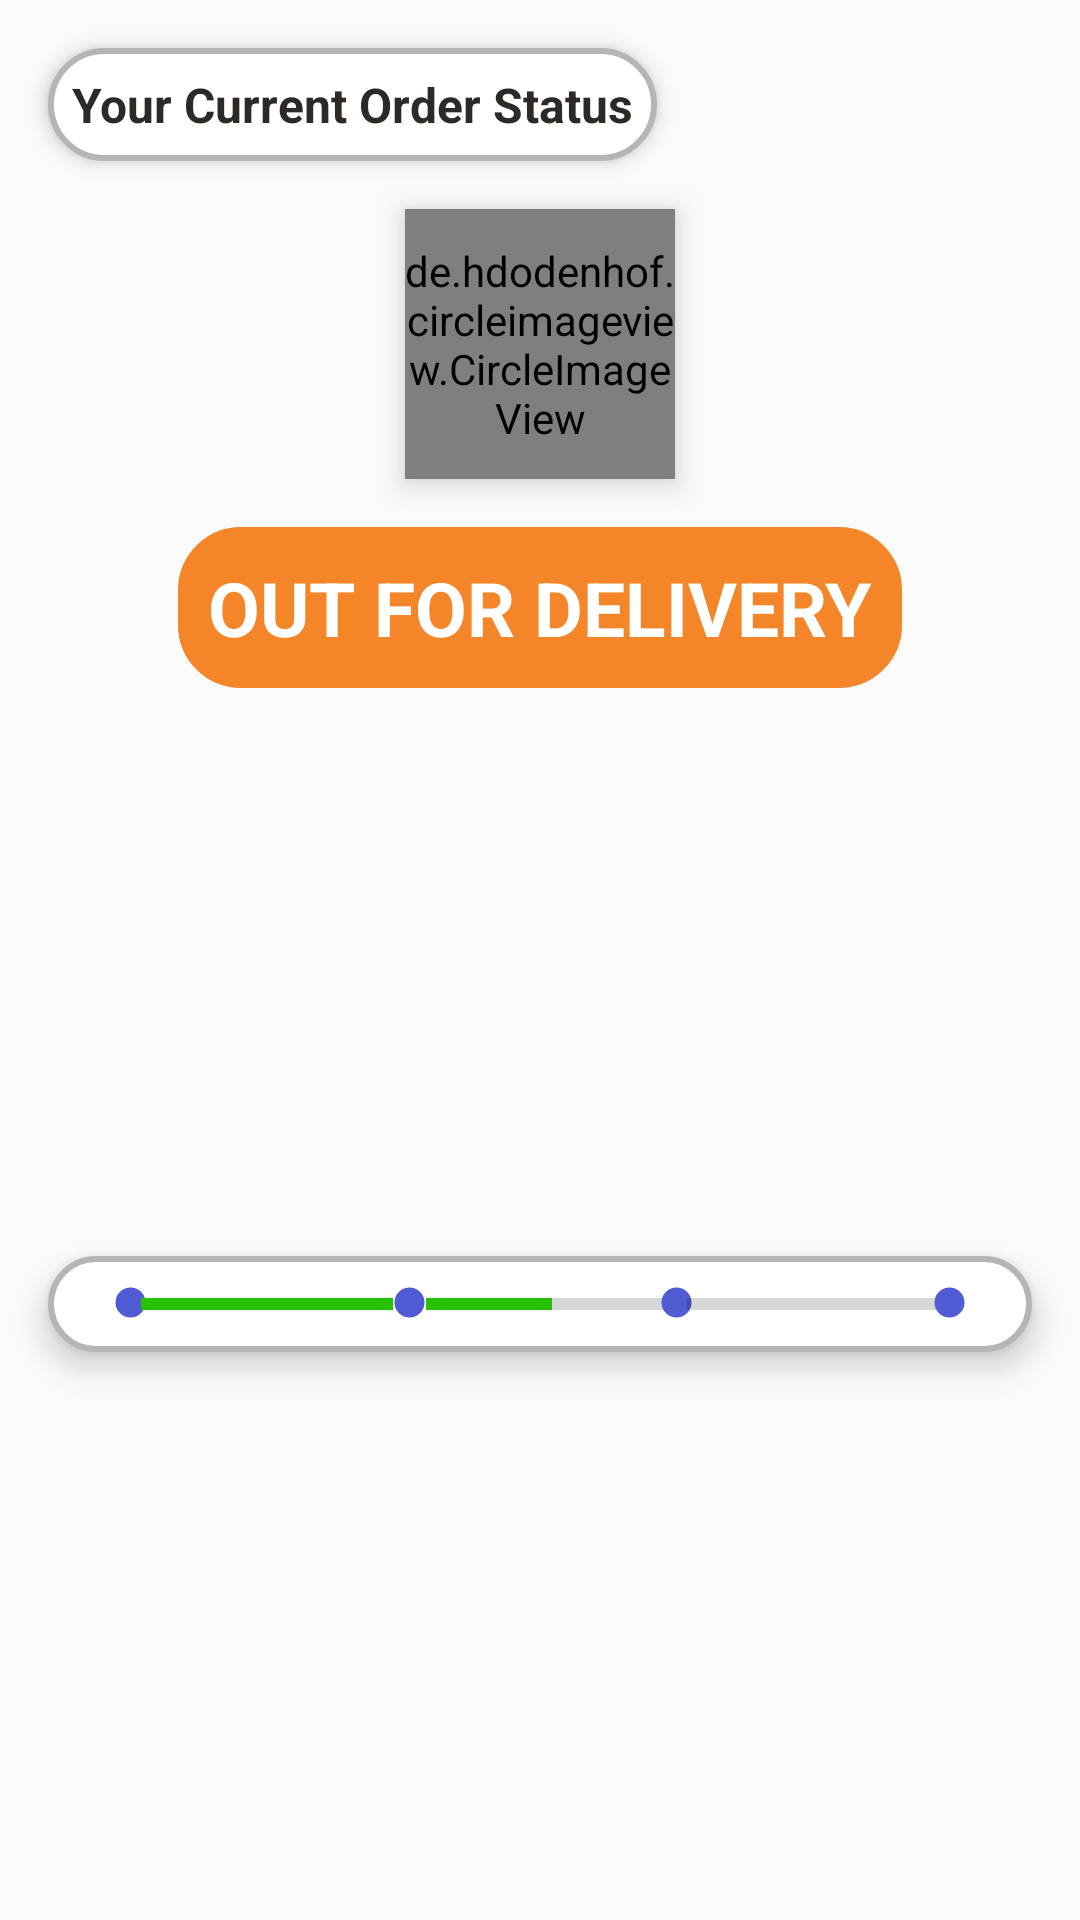

Here is an Android app screen rendered from its layout file. Give the layout XML and the strings, colors and styles it references.
<!-- AndroidManifest.xml: application theme AppTheme -->
<!-- res/layout/myaccountorderstatueslayout.xml -->
<?xml version="1.0" encoding="utf-8"?>
<androidx.constraintlayout.widget.ConstraintLayout
    xmlns:android="http://schemas.android.com/apk/res/android"
    xmlns:app="http://schemas.android.com/apk/res-auto"
    xmlns:tools="http://schemas.android.com/tools"
    android:layout_width="match_parent"
    android:layout_height="wrap_content">

    <TextView
        android:id="@+id/textView2"
        android:layout_width="wrap_content"
        android:layout_height="wrap_content"
        android:layout_marginStart="16dp"
        android:layout_marginTop="16dp"
        android:text="Your Current Order Status"
        android:textSize="16sp"
        android:textColor="@color/black"
        android:textStyle="bold"
        android:elevation="4dp"
        android:background="@drawable/fullorange"
        android:padding="8dp"
        app:layout_constraintStart_toStartOf="parent"
        app:layout_constraintTop_toTopOf="parent" />

    <de.hdodenhof.circleimageview.CircleImageView
        android:id="@+id/orderstatuspic"
        android:layout_width="90dp"
        android:layout_height="90dp"
        android:layout_marginStart="16dp"
        android:layout_marginTop="16dp"
        android:layout_marginEnd="16dp"
        android:elevation="6dp"
        android:src="@drawable/phone1"
        app:civ_border_color="#F58529"
        app:civ_border_width="3dp"
        app:layout_constraintEnd_toEndOf="parent"
        app:layout_constraintStart_toStartOf="parent"
        app:layout_constraintTop_toBottomOf="@+id/textView2" />

    <TextView
        android:id="@+id/outfordelivery"
        android:layout_width="wrap_content"
        android:layout_height="wrap_content"
        android:layout_marginStart="16dp"
        android:layout_marginTop="16dp"
        android:layout_marginEnd="16dp"
        android:background="@drawable/fullorange"
        android:backgroundTint="#F58529"
        android:padding="10dp"
        android:text="OUT FOR DELIVERY"
        android:textColor="@color/white"
        android:textSize="25sp"
        android:textStyle="bold"
        app:layout_constraintEnd_toEndOf="parent"
        app:layout_constraintStart_toStartOf="parent"
        app:layout_constraintTop_toBottomOf="@+id/orderstatuspic" />

    <LinearLayout
        android:layout_width="0dp"
        android:layout_height="wrap_content"
        android:layout_marginStart="16dp"
        android:layout_marginTop="16dp"
        android:layout_marginEnd="16dp"
        android:layout_marginBottom="16dp"
        android:orientation="horizontal"
        android:padding="8dp"
        android:background="@drawable/fullorange"
        android:elevation="6dp"
        app:layout_constraintBottom_toBottomOf="parent"
        app:layout_constraintEnd_toEndOf="parent"
        app:layout_constraintStart_toStartOf="parent"
        app:layout_constraintTop_toBottomOf="@+id/outfordelivery">

        <ImageView
            android:id="@+id/ordereddotindicator"
            android:layout_width="15dp"
            android:layout_height="15dp"
            android:src="@drawable/selected_dot"
            android:translationX="12dp" />
        <ProgressBar
            android:layout_width="wrap_content"
            android:layout_height="wrap_content"
            style="@style/Widget.AppCompat.ProgressBar.Horizontal"
            android:layout_weight="1"
            android:translationX="8dp"
            android:progressTint="@color/realgreen"
            android:progress="100"/>

        <ImageView
            android:id="@+id/packeddotindicator"
            android:layout_width="15dp"
            android:layout_height="15dp"
            android:src="@drawable/selected_dot"
            android:translationX="6dp" />
        <ProgressBar
            android:layout_width="wrap_content"
            android:layout_height="wrap_content"
            style="@style/Widget.AppCompat.ProgressBar.Horizontal"
            android:layout_weight="1"
            android:progressTint="@color/realgreen"
android:translationX="4dp"
            android:progress="50"/>

        <ImageView
            android:id="@+id/shippeddotindicator"
            android:layout_width="15dp"
            android:layout_height="15dp"
            android:src="@drawable/selected_dot"
            android:translationX="-4dp" />
        <ProgressBar
            android:layout_width="wrap_content"
            android:layout_height="wrap_content"
            style="@style/Widget.AppCompat.ProgressBar.Horizontal"
            android:progressTint="@color/realgreen"
android:translationX="-8dp"
            android:layout_weight="1"
            android:progress="0"/>

        <ImageView
            android:id="@+id/delivereddotindicator"
            android:layout_width="15dp"
            android:layout_height="15dp"
            android:src="@drawable/selected_dot"
            android:translationX="-12dp" />

        
        
        
        
    </LinearLayout>


</androidx.constraintlayout.widget.ConstraintLayout>
<!-- resources referenced by this layout -->
<resources>
  <color name="black">#2D2926</color>
  <color name="realgreen">#27C105</color>
  <color name="white">#fff</color>
  <!-- drawable fullorange (drawable) -->
  <?xml version="1.0" encoding="utf-8"?>
  <shape android:shape="rectangle" xmlns:android="http://schemas.android.com/apk/res/android">
  
  <solid android:color="@color/white"/>
      <corners android:radius="20dp"/>
      <stroke android:color="#B6B4B5"
          android:width="2dp"/>
  </shape>
  <!-- drawable selected_dot (drawable) -->
  <?xml version="1.0" encoding="utf-8"?>
  <layer-list xmlns:android="http://schemas.android.com/apk/res/android">
  
      <item>
  
          <shape android:shape="ring"
              android:innerRadius="0dp"
              android:thickness="5dp"
              android:useLevel="false">
              <solid
                  android:color="@color/colorPrimary"
                  />
          </shape>
  
      </item>
  </layer-list>
  <style name="AppTheme" parent="Theme.AppCompat.Light.NoActionBar">
          
          <item name="colorPrimary">@color/colorPrimary</item>
          <item name="colorPrimaryDark">@color/colorPrimaryDark</item>
          <item name="colorAccent">@color/colorAccent</item>
          <item name="drawerArrowStyle">@style/DrawerArrowStyle</item>
      </style>
  <color name="colorPrimary">#515BD4</color>
  <color name="colorPrimaryDark">#E1306C</color>
  <color name="colorAccent">#D81B60</color>
  <style name="DrawerArrowStyle" parent="Widget.AppCompat.DrawerArrowToggle">
      <item name="color">#000</item>
  </style>
</resources>
